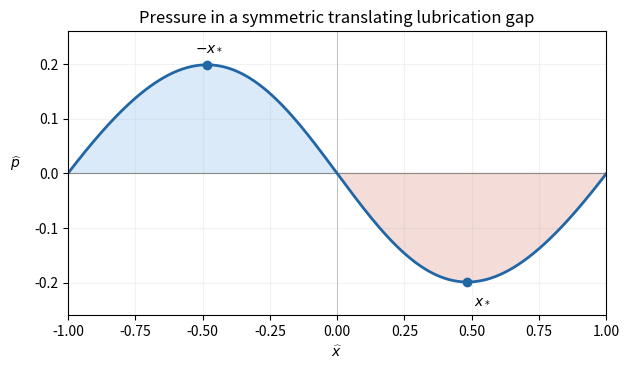

The matplotlib source for this figure:
"""Original pressure sketch. Python 3.14; numpy 2.3.5, matplotlib 3.10.7.
Writes 2011-lubrication-pressure.png to the current working directory.
"""
import numpy as np
import matplotlib
matplotlib.use('Agg')
import matplotlib.pyplot as plt

x = np.linspace(-1, 1, 700)
p = 6*np.arctan(x)-3*np.pi/np.sqrt(2)*x/np.sqrt(1+x*x)
s = np.sqrt(np.pi**2/8-1)
px = lambda z: 6*np.arctan(z)-3*np.pi/np.sqrt(2)*z/np.sqrt(1+z*z)
fig, ax = plt.subplots(figsize=(6.4, 3.8), facecolor='white')
ax.axhline(0, color='0.55', lw=.8)
ax.axvline(0, color='0.75', lw=.7)
ax.plot(x, p, color='#2166a5', lw=2)
ax.fill_between(x, p, 0, where=p>=0, color='#dbeaf8')
ax.fill_between(x, p, 0, where=p<=0, color='#f4dcd8')
ax.scatter([-s, s], [px(-s), px(s)], color='#2166a5', zorder=5)
ax.annotate(r'$-x_*$', (-s, px(-s)), xytext=(-9, 10), textcoords='offset points')
ax.annotate(r'$x_*$', (s, px(s)), xytext=(5, -16), textcoords='offset points')
ax.set_xlim(-1, 1)
ax.set_ylim(-.26, .26)
ax.set_xlabel(r'$\widehat{x}$')
ax.set_ylabel(r'$\widehat{p}$', rotation=0, labelpad=13)
ax.set_title('Pressure in a symmetric translating lubrication gap')
ax.grid(alpha=.16)
fig.tight_layout()
fig.savefig('2011-lubrication-pressure.png', dpi=160, facecolor='white')
